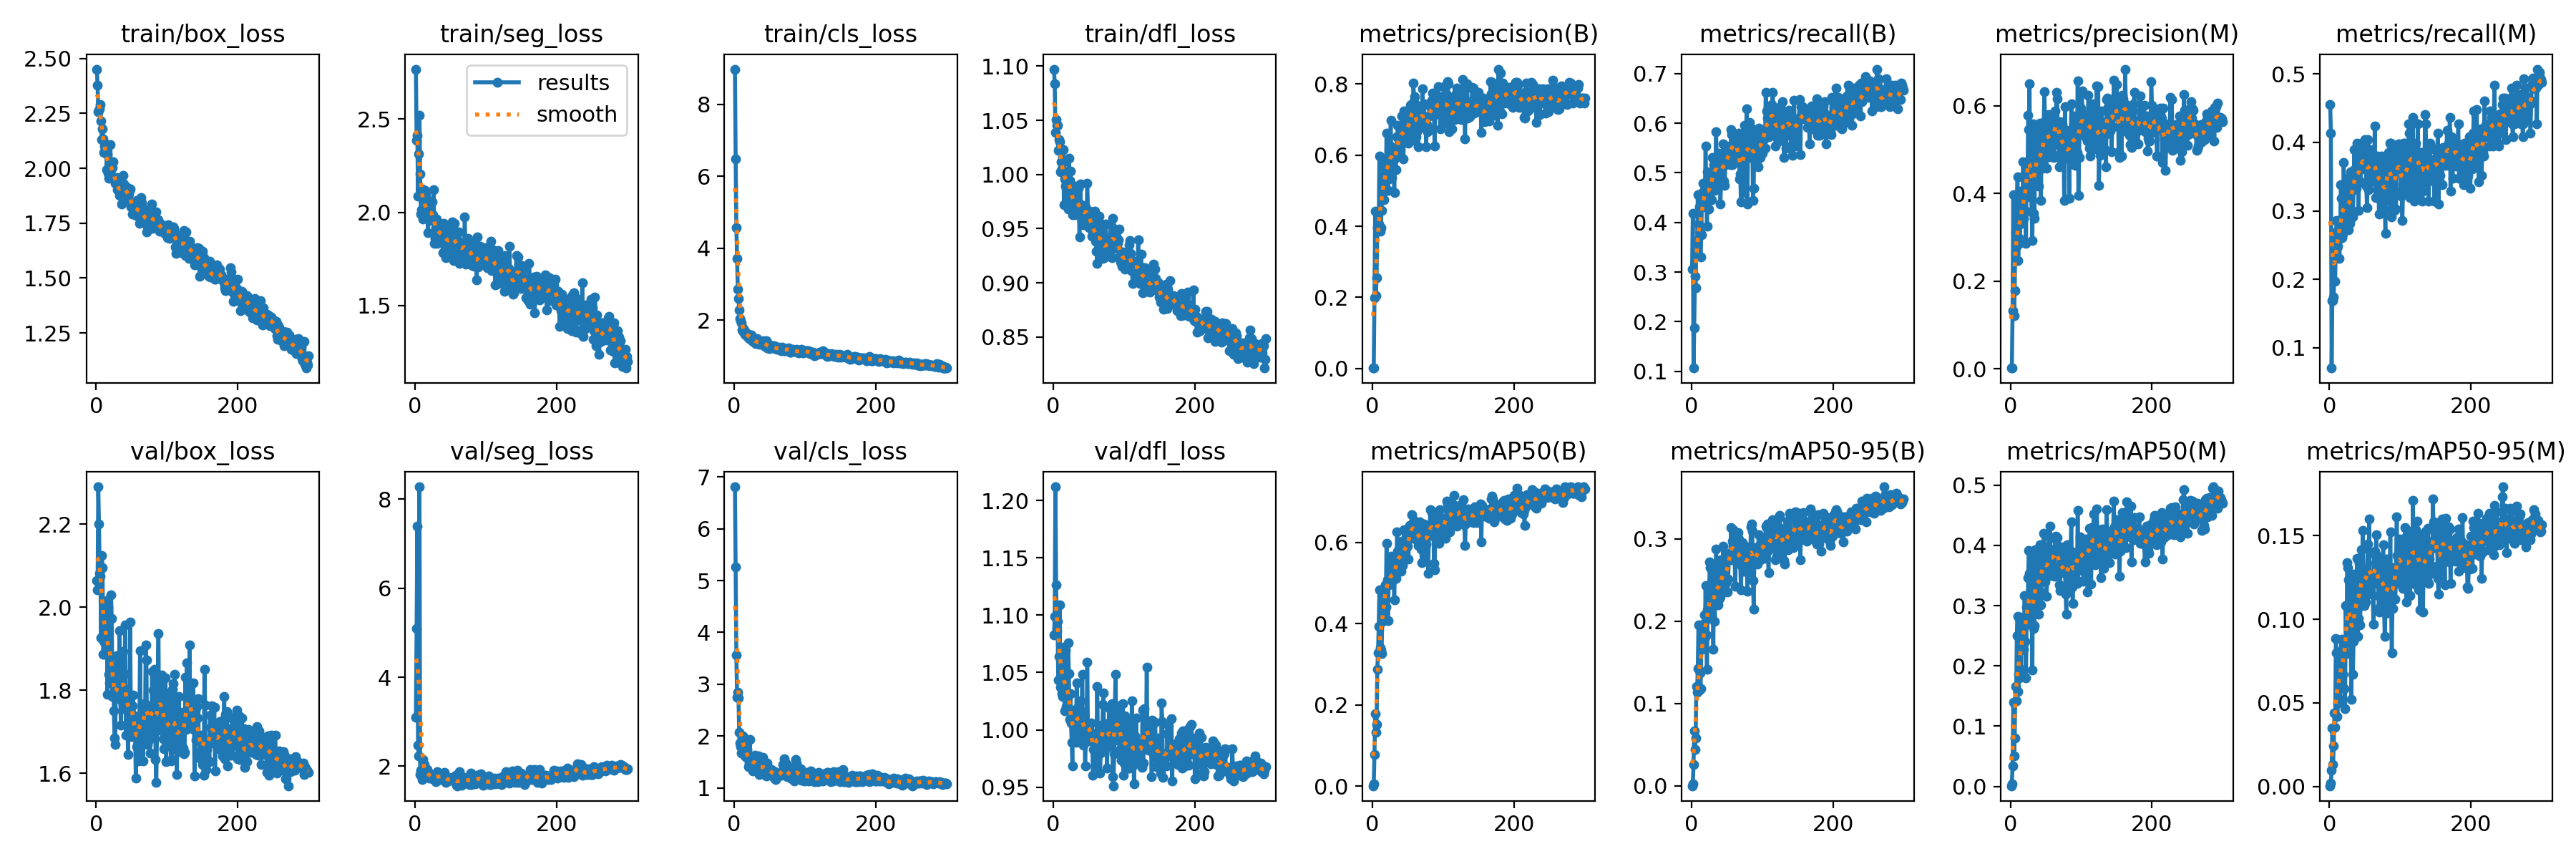

Source data for this figure (header and first rows):
epoch, time, train/box_loss, train/seg_loss, train/cls_loss, train/dfl_loss, metrics/precision(B), metrics/recall(B), metrics/mAP50(B), metrics/mAP50-95(B), metrics/precision(M), metrics/recall(M), metrics/mAP50(M), metrics/mAP50-95(M), val/box_loss, val/seg_loss, val/cls_loss, val/dfl_loss, lr/pg0, lr/pg1, lr/pg2
1, 19.92, 2.451, 2.768, 8.982, 1.097, 0.00102, 0.3052, 0.00071, 0.00025, 0.00152, 0.4554, 0.00118, 0.00044, 2.064, 3.098, 6.81, 1.082, 0.0006543, 0.0006543, 0.0006543
2, 34.42, 2.377, 2.388, 6.475, 1.083, 0.00139, 0.4178, 0.00477, 0.00242, 0.00138, 0.4132, 0.00474, 0.0022, 2.042, 5.096, 5.27, 1.099, 0.001317, 0.001317, 0.001317
3, 46.12, 2.256, 2.415, 4.571, 1.039, 0.1995, 0.1065, 0.07681, 0.0261, 0.132, 0.07042, 0.03416, 0.00988, 2.29, 7.387, 3.558, 1.212, 0.001975, 0.001975, 0.001975
4, 58.2, 2.265, 2.089, 3.716, 1.051, 0.4422, 0.1878, 0.1788, 0.0668, 0.397, 0.169, 0.14, 0.03482, 2.2, 2.476, 2.755, 1.127, 0.00198, 0.00198, 0.00198
5, 70.13, 2.272, 2.314, 2.863, 1.045, 0.2042, 0.2911, 0.1328, 0.04459, 0.1212, 0.169, 0.05054, 0.01307, 2.081, 2.235, 2.84, 1.086, 0.001974, 0.001974, 0.001974
6, 82.05, 2.29, 2.519, 2.59, 1.046, 0.2549, 0.2676, 0.1515, 0.05828, 0.1776, 0.1737, 0.08045, 0.02433, 2.075, 8.279, 2.73, 1.095, 0.001967, 0.001967, 0.001967
7, 93.57, 2.216, 2.204, 2.273, 1.022, 0.3953, 0.3615, 0.2878, 0.121, 0.311, 0.2394, 0.1664, 0.04397, 1.927, 1.814, 2.069, 1.044, 0.00196, 0.00196, 0.00196
8, 104.7, 2.13, 1.993, 2.034, 1.032, 0.4012, 0.3523, 0.3281, 0.1136, 0.2799, 0.1972, 0.1417, 0.0354, 2.124, 1.904, 1.861, 1.064, 0.001954, 0.001954, 0.001954
9, 115.9, 2.179, 2.016, 1.985, 1.03, 0.4055, 0.4554, 0.3926, 0.1421, 0.3736, 0.2582, 0.2502, 0.08832, 2.095, 1.801, 1.796, 1.109, 0.001947, 0.001947, 0.001947
10, 127.2, 2.133, 2.124, 1.922, 1.002, 0.5975, 0.3972, 0.4826, 0.1955, 0.4382, 0.2864, 0.2818, 0.07988, 1.887, 1.708, 1.675, 1.037, 0.001941, 0.001941, 0.001941
11, 138.6, 2.073, 1.963, 1.717, 1.011, 0.3865, 0.4319, 0.3398, 0.1167, 0.2474, 0.2701, 0.1575, 0.0419, 1.918, 2.15, 1.978, 1.057, 0.001934, 0.001934, 0.001934
12, 149.9, 2.103, 2.102, 1.775, 1.005, 0.3959, 0.3803, 0.3341, 0.1369, 0.2995, 0.2488, 0.1861, 0.04979, 1.887, 1.886, 2.006, 1.032, 0.001927, 0.001927, 0.001927
13, 161.2, 2.085, 1.972, 1.666, 1.011, 0.4447, 0.3309, 0.3262, 0.118, 0.2864, 0.2582, 0.18, 0.05205, 1.945, 2.031, 1.972, 1.029, 0.001921, 0.001921, 0.001921
14, 172.5, 2.108, 2.117, 1.712, 1.023, 0.5353, 0.3756, 0.4058, 0.1655, 0.3304, 0.2301, 0.2268, 0.07688, 1.995, 1.828, 1.808, 1.048, 0.001914, 0.001914, 0.001914
15, 183.9, 1.992, 2.091, 1.596, 0.9723, 0.5753, 0.4601, 0.4726, 0.1712, 0.4049, 0.2629, 0.1947, 0.05201, 2.016, 1.855, 1.621, 1.072, 0.001908, 0.001908, 0.001908
16, 195.6, 2.061, 1.985, 1.627, 0.9958, 0.4743, 0.4789, 0.4694, 0.1964, 0.3336, 0.338, 0.2743, 0.08086, 1.79, 1.846, 1.737, 1.016, 0.001901, 0.001901, 0.001901
17, 208.5, 1.977, 2.025, 1.636, 0.9893, 0.4979, 0.4423, 0.4287, 0.1676, 0.3463, 0.3184, 0.2666, 0.08782, 2, 1.92, 1.594, 1.07, 0.001894, 0.001894, 0.001894
18, 221.3, 1.954, 1.891, 1.533, 1, 0.587, 0.4319, 0.4952, 0.2079, 0.4724, 0.2606, 0.2815, 0.07816, 1.838, 1.785, 1.738, 1.02, 0.001888, 0.001888, 0.001888
19, 233, 2.011, 1.982, 1.578, 0.9977, 0.5028, 0.4416, 0.4409, 0.1811, 0.3424, 0.2665, 0.2279, 0.06687, 1.818, 1.821, 1.626, 1.018, 0.001881, 0.001881, 0.001881
20, 244.4, 2.107, 2.06, 1.603, 0.9951, 0.6625, 0.554, 0.5979, 0.2434, 0.4347, 0.3709, 0.317, 0.0835, 1.838, 1.739, 1.41, 1.018, 0.001875, 0.001875, 0.001875
21, 255.9, 1.965, 2.043, 1.488, 0.9681, 0.5494, 0.4648, 0.5068, 0.1837, 0.3604, 0.3286, 0.2408, 0.05832, 2.03, 1.836, 1.48, 1.076, 0.001868, 0.001868, 0.001868
22, 267.9, 2.001, 1.967, 1.538, 1.015, 0.5015, 0.3921, 0.4065, 0.1419, 0.2855, 0.2817, 0.1805, 0.04654, 1.973, 1.779, 1.93, 1.049, 0.001861, 0.001861, 0.001861
23, 280.1, 2.003, 1.954, 1.52, 0.9944, 0.5329, 0.5023, 0.4949, 0.2138, 0.4679, 0.2817, 0.2973, 0.1083, 1.785, 1.731, 1.497, 1.009, 0.001855, 0.001855, 0.001855
24, 291.7, 2.029, 2.055, 1.575, 1.003, 0.6055, 0.4755, 0.5266, 0.2029, 0.4039, 0.3192, 0.2698, 0.0795, 1.857, 1.775, 1.425, 1.031, 0.001848, 0.001848, 0.001848
25, 303.8, 1.95, 1.986, 1.45, 0.9726, 0.6252, 0.4272, 0.5174, 0.2317, 0.5787, 0.2966, 0.3468, 0.1339, 1.749, 1.716, 1.554, 1.006, 0.001842, 0.001842, 0.001842
26, 315.7, 1.953, 2.123, 1.409, 0.9796, 0.6988, 0.446, 0.5662, 0.2716, 0.5457, 0.3474, 0.3913, 0.1308, 1.685, 1.713, 1.331, 0.9892, 0.001835, 0.001835, 0.001835
27, 327.2, 1.931, 1.833, 1.512, 0.9631, 0.5381, 0.4883, 0.5246, 0.2651, 0.6509, 0.2723, 0.3539, 0.1236, 1.669, 1.699, 1.444, 0.9682, 0.001828, 0.001828, 0.001828
28, 338.7, 1.938, 1.859, 1.405, 0.9841, 0.6084, 0.4883, 0.5055, 0.2139, 0.3922, 0.3239, 0.2954, 0.0957, 1.855, 1.765, 1.529, 1.017, 0.001822, 0.001822, 0.001822
29, 350.6, 1.957, 1.918, 1.463, 0.9726, 0.6051, 0.446, 0.5106, 0.2058, 0.4202, 0.2817, 0.3024, 0.1208, 1.883, 1.649, 1.636, 1.004, 0.001815, 0.001815, 0.001815
30, 362.3, 1.903, 1.965, 1.339, 0.9629, 0.5876, 0.5305, 0.5228, 0.2354, 0.3579, 0.3568, 0.2824, 0.0865, 1.795, 1.692, 1.465, 1.009, 0.001809, 0.001809, 0.001809
31, 373.6, 1.901, 1.832, 1.357, 0.9891, 0.4955, 0.5026, 0.4582, 0.1658, 0.2918, 0.296, 0.1931, 0.05217, 1.824, 1.883, 1.552, 0.9995, 0.001802, 0.001802, 0.001802
32, 384.8, 1.898, 1.93, 1.48, 0.9749, 0.6049, 0.5164, 0.5621, 0.2687, 0.5597, 0.3521, 0.387, 0.1202, 1.78, 1.794, 1.359, 0.9889, 0.001795, 0.001795, 0.001795
33, 396.5, 1.878, 1.879, 1.346, 0.9745, 0.5595, 0.4651, 0.5103, 0.1999, 0.3553, 0.2911, 0.2616, 0.06716, 1.943, 1.851, 1.457, 1.041, 0.001789, 0.001789, 0.001789
34, 408, 1.91, 1.912, 1.351, 0.9698, 0.5988, 0.5117, 0.5413, 0.2339, 0.3429, 0.3308, 0.2673, 0.08656, 1.781, 1.708, 1.621, 1.019, 0.001782, 0.001782, 0.001782
35, 419.3, 1.943, 1.903, 1.405, 0.9873, 0.6512, 0.5822, 0.6264, 0.288, 0.5576, 0.3897, 0.3927, 0.1268, 1.716, 1.693, 1.261, 0.9922, 0.001776, 0.001776, 0.001776
36, 430.5, 1.836, 1.84, 1.319, 0.9721, 0.6835, 0.4866, 0.5784, 0.2448, 0.539, 0.3615, 0.3806, 0.1103, 1.802, 1.779, 1.363, 1.015, 0.001769, 0.001769, 0.001769
37, 441.7, 1.905, 1.918, 1.35, 0.9427, 0.651, 0.4789, 0.5379, 0.2271, 0.4766, 0.3333, 0.3301, 0.1126, 1.806, 1.791, 1.336, 0.9991, 0.001762, 0.001762, 0.001762
38, 452.9, 1.968, 1.913, 1.373, 0.9915, 0.6454, 0.4789, 0.541, 0.2199, 0.4509, 0.3333, 0.3165, 0.1013, 1.893, 1.801, 1.363, 1.025, 0.001756, 0.001756, 0.001756
39, 464.3, 1.928, 1.785, 1.351, 0.9722, 0.6114, 0.5399, 0.586, 0.2626, 0.4769, 0.3991, 0.3786, 0.1365, 1.756, 1.731, 1.319, 0.9929, 0.001749, 0.001749, 0.001749
40, 475.7, 1.911, 1.94, 1.353, 0.9582, 0.661, 0.5305, 0.5706, 0.228, 0.4168, 0.3615, 0.2857, 0.08973, 1.839, 1.831, 1.585, 1.016, 0.001743, 0.001743, 0.001743
41, 487.2, 1.913, 1.875, 1.415, 0.9688, 0.6838, 0.4366, 0.5286, 0.2296, 0.5542, 0.3005, 0.3255, 0.1004, 1.958, 1.859, 1.535, 1.048, 0.001736, 0.001736, 0.001736
42, 498.7, 1.895, 1.921, 1.349, 0.9534, 0.7113, 0.4859, 0.602, 0.2744, 0.5611, 0.3842, 0.4008, 0.1336, 1.692, 1.792, 1.255, 0.9869, 0.001729, 0.001729, 0.001729
43, 510.7, 1.858, 1.758, 1.264, 0.9695, 0.6409, 0.5195, 0.5426, 0.2364, 0.3845, 0.3427, 0.301, 0.09679, 1.801, 1.641, 1.408, 1.004, 0.001723, 0.001723, 0.001723
44, 521.9, 1.912, 1.895, 1.381, 0.9693, 0.5896, 0.5399, 0.5741, 0.2456, 0.4935, 0.3427, 0.3396, 0.1082, 1.777, 1.665, 1.414, 1.005, 0.001716, 0.001716, 0.001716
45, 533.2, 1.877, 1.91, 1.426, 0.9552, 0.7241, 0.5587, 0.6303, 0.2908, 0.4814, 0.3991, 0.3714, 0.1413, 1.646, 1.681, 1.226, 0.9685, 0.00171, 0.00171, 0.00171
46, 544.6, 1.884, 1.816, 1.217, 0.9698, 0.6618, 0.4836, 0.5574, 0.2518, 0.4572, 0.3836, 0.3603, 0.1301, 1.718, 1.676, 1.485, 0.9927, 0.001703, 0.001703, 0.001703
47, 556.1, 1.899, 1.771, 1.294, 0.9567, 0.6547, 0.4742, 0.5642, 0.2708, 0.5616, 0.3729, 0.4198, 0.1532, 1.703, 1.691, 1.346, 0.9894, 0.001696, 0.001696, 0.001696
48, 567.5, 1.906, 1.849, 1.314, 0.9921, 0.6745, 0.5164, 0.6089, 0.2525, 0.6332, 0.3756, 0.3977, 0.1091, 1.964, 1.732, 1.35, 1.059, 0.00169, 0.00169, 0.00169
49, 578.9, 1.825, 1.893, 1.198, 0.9649, 0.6948, 0.5258, 0.5973, 0.2467, 0.5393, 0.3615, 0.3391, 0.108, 1.746, 1.677, 1.259, 0.9937, 0.001683, 0.001683, 0.001683
50, 590.3, 1.826, 1.821, 1.241, 0.9534, 0.666, 0.554, 0.5901, 0.2812, 0.4917, 0.4038, 0.3838, 0.1298, 1.689, 1.727, 1.334, 0.991, 0.001677, 0.001677, 0.001677
51, 601.4, 1.791, 1.848, 1.262, 0.951, 0.6345, 0.5297, 0.5591, 0.2351, 0.4583, 0.3897, 0.3157, 0.1104, 1.763, 1.723, 1.335, 1.001, 0.00167, 0.00167, 0.00167
52, 612.9, 1.839, 1.947, 1.282, 0.9663, 0.6628, 0.5352, 0.6162, 0.2515, 0.5443, 0.3364, 0.3619, 0.1211, 1.788, 1.754, 1.351, 1.006, 0.001663, 0.001663, 0.001663
53, 624.2, 1.822, 1.906, 1.274, 0.9549, 0.7141, 0.5276, 0.6413, 0.2815, 0.5412, 0.3052, 0.3492, 0.1274, 1.734, 1.704, 1.264, 0.9955, 0.001657, 0.001657, 0.001657
54, 635.4, 1.821, 1.74, 1.237, 0.959, 0.7406, 0.5211, 0.6292, 0.2823, 0.5794, 0.4038, 0.415, 0.1448, 1.739, 1.736, 1.325, 1.006, 0.00165, 0.00165, 0.00165
55, 646.7, 1.832, 1.943, 1.232, 0.9431, 0.743, 0.5164, 0.6247, 0.2813, 0.4844, 0.3308, 0.3566, 0.1148, 1.704, 1.671, 1.303, 0.9902, 0.001644, 0.001644, 0.001644
56, 658, 1.784, 1.886, 1.236, 0.9468, 0.7144, 0.5871, 0.6681, 0.3136, 0.5614, 0.3897, 0.4325, 0.1598, 1.589, 1.668, 1.188, 0.9602, 0.001637, 0.001637, 0.001637
57, 669.3, 1.854, 1.761, 1.28, 0.9532, 0.6421, 0.5775, 0.6118, 0.2745, 0.4951, 0.3897, 0.369, 0.125, 1.665, 1.802, 1.3, 0.9829, 0.00163, 0.00163, 0.00163
58, 680.5, 1.811, 1.783, 1.204, 0.9497, 0.8033, 0.5164, 0.649, 0.2968, 0.5407, 0.3427, 0.3702, 0.1268, 1.719, 1.579, 1.314, 0.9907, 0.001624, 0.001624, 0.001624
59, 691.7, 1.817, 1.853, 1.217, 0.9659, 0.7502, 0.5775, 0.6533, 0.3109, 0.5474, 0.3568, 0.3681, 0.1203, 1.673, 1.561, 1.164, 0.9842, 0.001617, 0.001617, 0.001617
60, 703.2, 1.81, 1.892, 1.223, 0.9384, 0.7643, 0.5482, 0.6469, 0.3007, 0.5646, 0.385, 0.3931, 0.1228, 1.63, 1.583, 1.186, 0.9684, 0.001611, 0.001611, 0.001611
... 240 more rows
